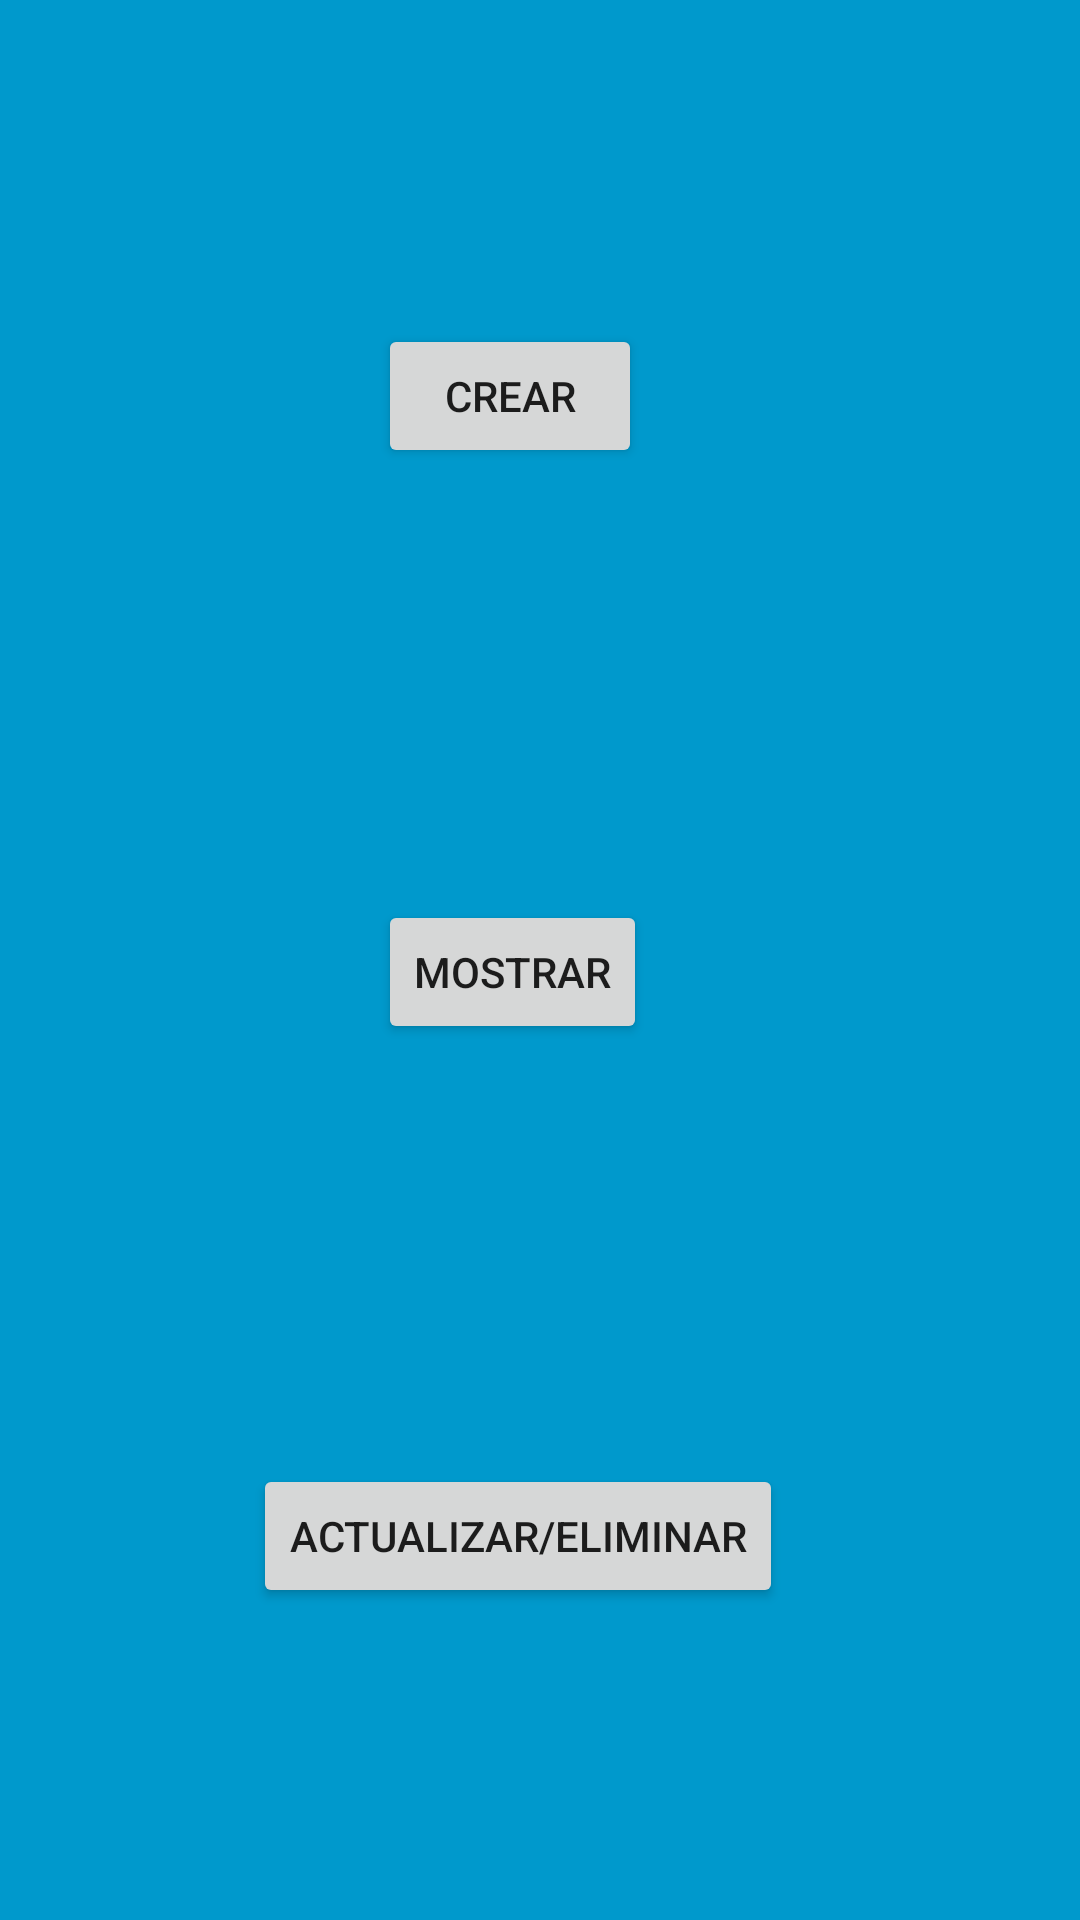

Reconstruct the res/layout file that produces this screen, plus the resources it refers to.
<!-- AndroidManifest.xml: application theme Theme.Equipo_Firebase -->
<!-- res/layout/activity_mostrar.xml -->
<?xml version="1.0" encoding="utf-8"?>
<androidx.constraintlayout.widget.ConstraintLayout xmlns:android="http://schemas.android.com/apk/res/android"
    xmlns:app="http://schemas.android.com/apk/res-auto"
    xmlns:tools="http://schemas.android.com/tools"
    android:layout_width="match_parent"
    android:layout_height="match_parent"
    android:background="@android:color/holo_blue_dark"
    tools:context=".Mostrar">

    <Button
        android:id="@+id/btCrear"
        android:layout_width="wrap_content"
        android:layout_height="wrap_content"
        android:layout_marginTop="108dp"
        android:text="@string/crear"
        android:onClick="Crear"
        app:layout_constraintEnd_toEndOf="parent"
        app:layout_constraintHorizontal_bias="0.463"
        app:layout_constraintStart_toStartOf="parent"
        app:layout_constraintTop_toTopOf="parent" />

    <Button
        android:id="@+id/btMostrar"
        android:layout_width="wrap_content"
        android:layout_height="wrap_content"
        android:layout_marginTop="144dp"
        android:text="@string/mostrar"
        android:onClick="Mostrar"
        app:layout_constraintEnd_toEndOf="@+id/btCrear"
        app:layout_constraintHorizontal_bias="0.0"
        app:layout_constraintStart_toStartOf="@+id/btCrear"
        app:layout_constraintTop_toBottomOf="@+id/btCrear" />

    <Button
        android:id="@+id/btActuElim"
        android:layout_width="wrap_content"
        android:layout_height="wrap_content"
        android:layout_marginTop="140dp"
        android:text="@string/actualizar_eliminar"
        android:onClick="ActuElim"
        app:layout_constraintEnd_toEndOf="@+id/btMostrar"
        app:layout_constraintHorizontal_bias="0.48"
        app:layout_constraintStart_toStartOf="@+id/btMostrar"
        app:layout_constraintTop_toBottomOf="@+id/btMostrar" />
</androidx.constraintlayout.widget.ConstraintLayout>
<!-- resources referenced by this layout -->
<resources>
  <string name="actualizar_eliminar">Actualizar/Eliminar</string>
  <string name="crear">Crear</string>
  <string name="mostrar">Mostrar</string>
  <style name="Theme.Equipo_Firebase" parent="Theme.MaterialComponents.DayNight.DarkActionBar">
          
          <item name="colorPrimary">@color/purple_500</item>
          <item name="colorPrimaryVariant">@color/purple_700</item>
          <item name="colorOnPrimary">@color/white</item>
          
          <item name="colorSecondary">@color/teal_200</item>
          <item name="colorSecondaryVariant">@color/teal_700</item>
          <item name="colorOnSecondary">@color/black</item>
          
          <item name="android:statusBarColor" tools:targetApi="l">?attr/colorPrimaryVariant</item>
          
      </style>
  <!-- not gathered from this repository: default colours our renderer supplied (Android Studio template values) -->
  <color name="purple_500">#FF6200EE</color>
  <color name="purple_700">#FF3700B3</color>
  <color name="teal_200">#FF03DAC5</color>
  <color name="teal_700">#FF018786</color>
  <color name="black">#FF000000</color>
  <color name="white">#FFFFFFFF</color>
</resources>
